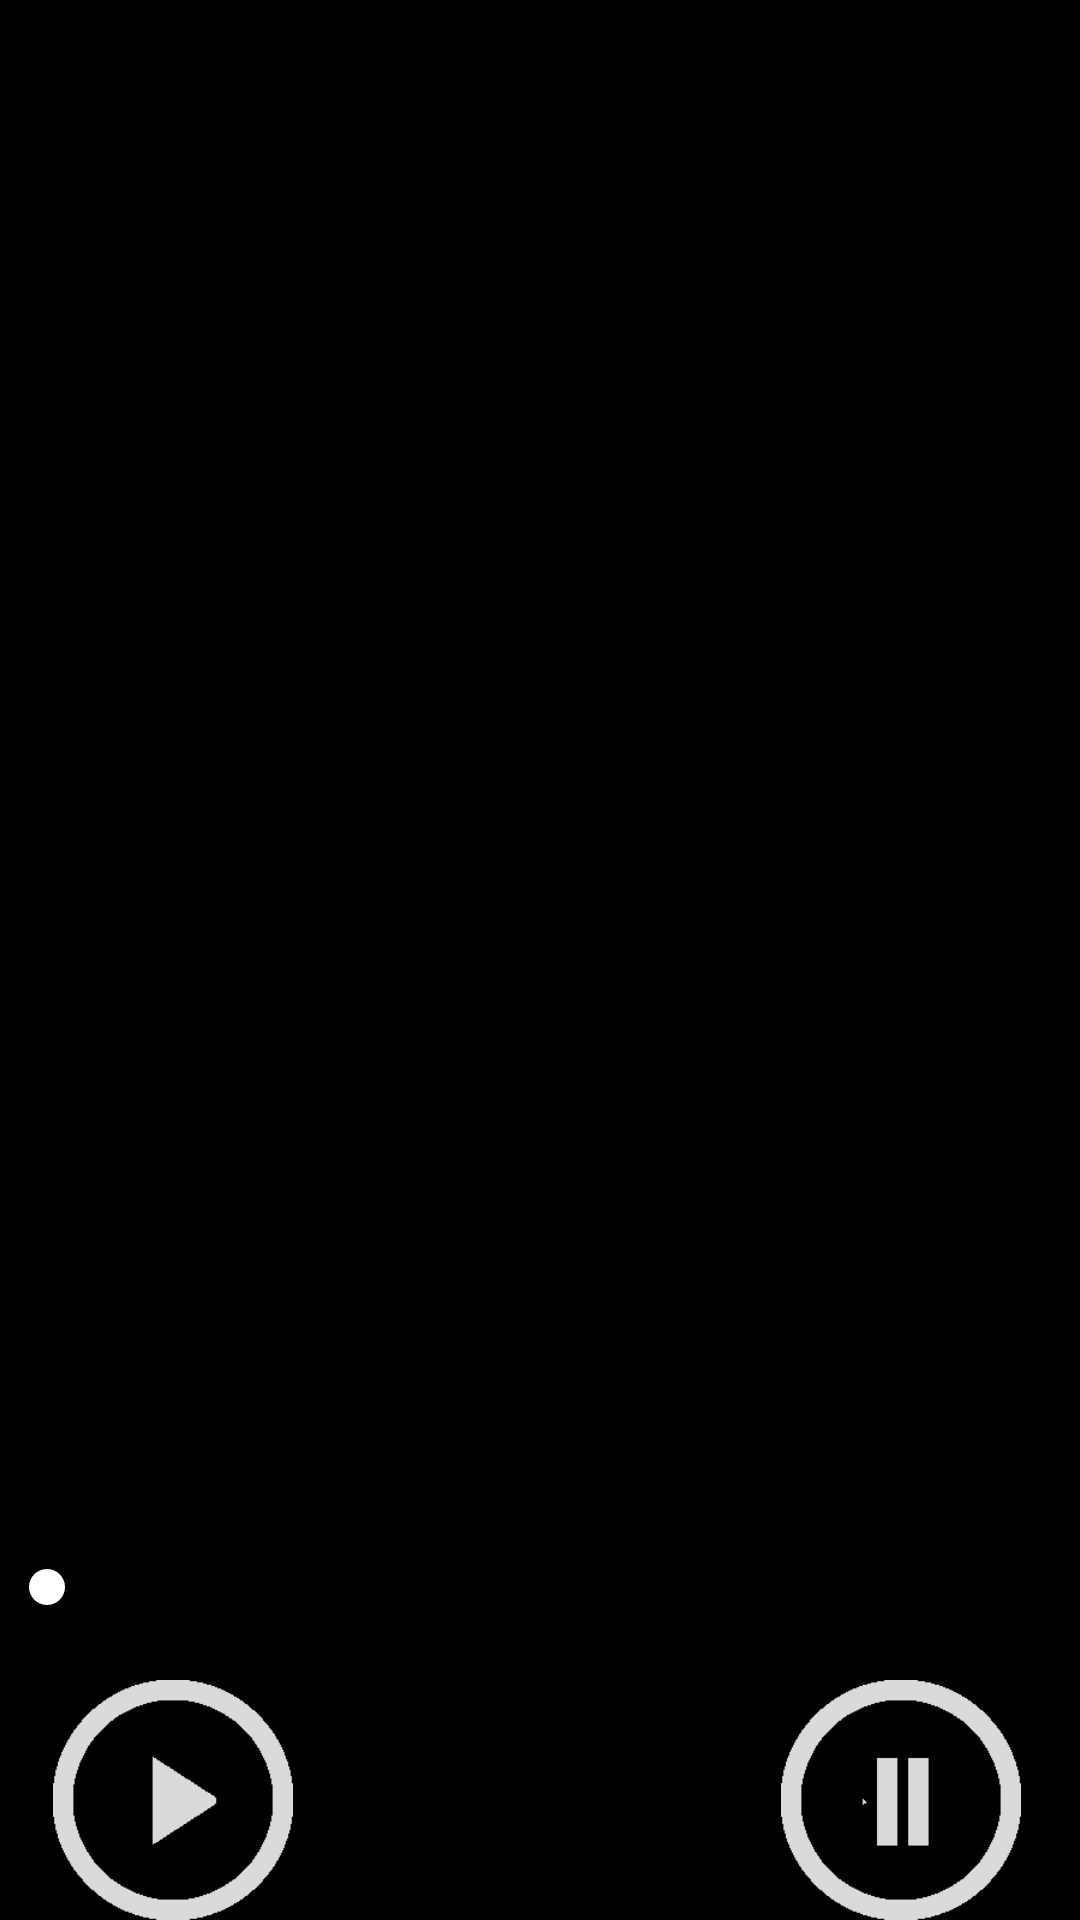

This screen was rendered from an Android layout file. Write that file and the resources it references.
<!-- AndroidManifest.xml: application theme AppTheme -->
<!-- res/layout/activity_full_image.xml -->
<?xml version="1.0" encoding="utf-8"?>
<RelativeLayout xmlns:android="http://schemas.android.com/apk/res/android"
    xmlns:tools="http://schemas.android.com/tools"
    android:id="@+id/activity_full_image"
    android:layout_width="match_parent"
    android:layout_height="match_parent"
    android:paddingBottom="@dimen/activity_vertical_margin"
    android:paddingLeft="@dimen/activity_horizontal_margin"
    android:paddingRight="@dimen/activity_horizontal_margin"
    android:paddingTop="@dimen/activity_vertical_margin"
    tools:context="com.example.dominika.mp3application.FullImageActivity"
    android:background="@android:color/black">



    <Button
        android:layout_width="80dp"
        android:id="@+id/play"
        android:textColor="@android:color/white"
        android:textSize="30sp"
        android:typeface="sans"
        android:background="@drawable/pl"
        android:layout_height="80dp"
        android:layout_marginRight="20dp"
        android:layout_alignParentBottom="true"
        android:layout_alignParentStart="true"
        android:layout_marginStart="18dp" />

    <Button
        android:layout_width="80dp"
        android:layout_height="80dp"
        android:id="@+id/stop"
        android:textColor="@android:color/white"
        android:textSize="30sp"
        android:typeface="sans"
        android:background="@drawable/st"
        android:layout_alignParentBottom="true"
        android:layout_alignParentEnd="true"
        android:layout_marginEnd="20dp"
        android:layout_marginStart="18dp" />

    <SeekBar
        android:layout_width="match_parent"
        android:layout_height="wrap_content"
        android:layout_above="@+id/play"
        android:layout_alignParentLeft="true"
        android:layout_alignParentStart="true"
        android:layout_marginBottom="22dp"
        android:id="@+id/volume" />


    <ImageView
        android:layout_width="match_parent"
        android:id="@+id/imageView"
        android:scaleType="centerInside"
        android:layout_alignParentTop="true"
        android:layout_alignParentStart="true"
        android:layout_marginTop="24dp"
        android:layout_height="480dp" />

</RelativeLayout>
<!-- resources referenced by this layout -->
<resources>
  <!-- drawable pl: png bitmap (drawable, 1517 bytes) -->
  <!-- drawable st: png bitmap (drawable, 1483 bytes) -->
  <style name="AppTheme" parent="Theme.AppCompat.Light.DarkActionBar">
          
          <item name="colorPrimary">@color/primary_dark_material_dark</item>
          <item name="colorPrimaryDark">@color/primary_dark_material_dark</item>
          <item name="colorAccent">@color/colorAccent</item>
      </style>
  <color name="colorAccent">#ffffffff</color>
</resources>
